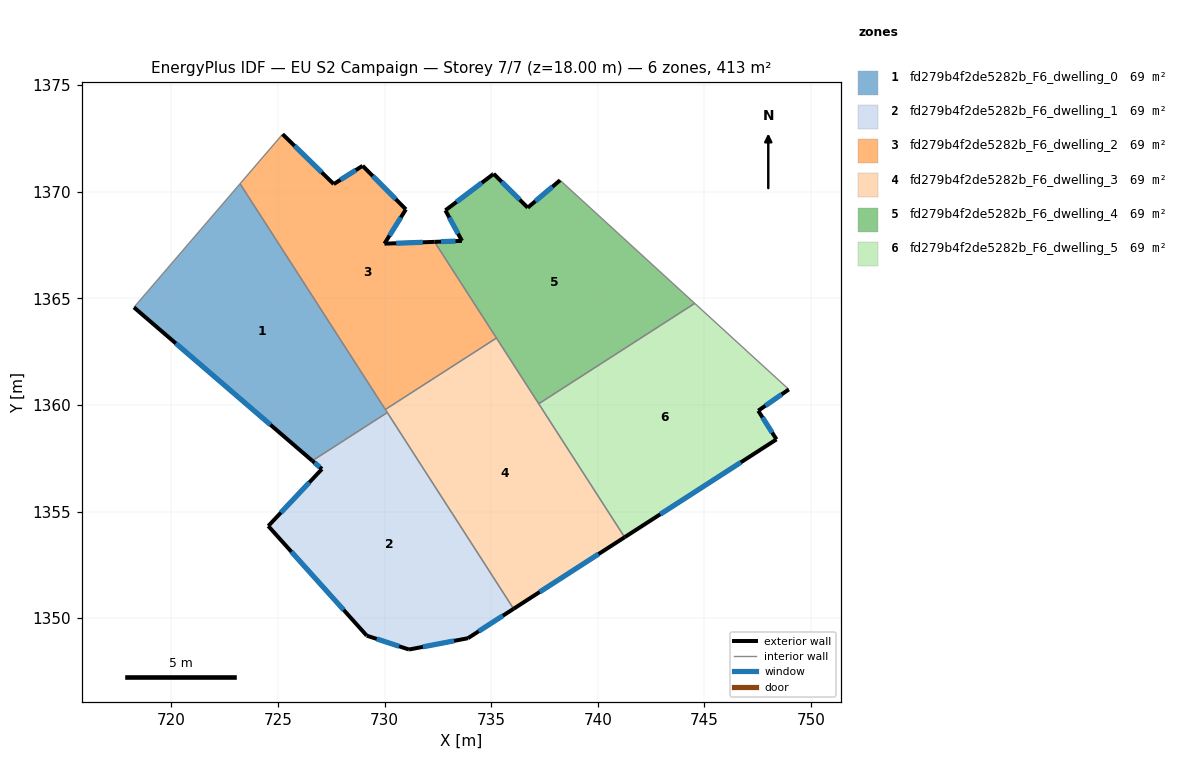
=== STOREY PLAN SPEC (per zone: floor XY polygon, exterior-wall plan segments, windows/doors) ===
zone 1: fd279b4f2de5282b_F6_dwelling_0  (68.8 m²)
  floor: (723.22, 1370.37) (730.13, 1359.64) (726.61, 1357.38) (718.25, 1364.58)
  exterior wall: (718.25, 1364.58) – (726.61, 1357.38)  [11.0 m]
    window: (720.21, 1362.89) – (724.65, 1359.07)  [9.3 m²]
  interior walls: 4
zone 2: fd279b4f2de5282b_F6_dwelling_1  (68.8 m²)
  floor: (730.13, 1359.64) (736.05, 1350.44) (733.91, 1349.06) (731.15, 1348.53) (729.16, 1349.18) (724.55, 1354.32) (727.06, 1356.99) (726.61, 1357.38)
  exterior wall: (726.61, 1357.38) – (727.06, 1356.99)  [0.6 m]
    window: (726.72, 1357.29) – (726.96, 1357.08)  [0.5 m²]
  exterior wall: (733.91, 1349.06) – (736.05, 1350.44)  [2.5 m]
    window: (734.41, 1349.38) – (735.55, 1350.12)  [2.1 m²]
  exterior wall: (731.15, 1348.53) – (733.91, 1349.06)  [2.8 m]
    window: (731.80, 1348.65) – (733.26, 1348.94)  [2.4 m²]
  exterior wall: (729.16, 1349.18) – (731.15, 1348.53)  [2.1 m]
    window: (729.63, 1349.03) – (730.68, 1348.68)  [1.8 m²]
  exterior wall: (724.55, 1354.32) – (729.16, 1349.18)  [6.9 m]
    window: (725.63, 1353.11) – (728.08, 1350.39)  [5.8 m²]
  exterior wall: (727.06, 1356.99) – (724.55, 1354.32)  [3.7 m]
    window: (726.47, 1356.37) – (725.14, 1354.95)  [3.1 m²]
  interior walls: 2
zone 3: fd279b4f2de5282b_F6_dwelling_2  (68.8 m²)
  floor: (731.00, 1369.17) (729.99, 1367.56) (732.34, 1367.65) (735.25, 1363.14) (730.04, 1359.79) (723.22, 1370.37) (725.16, 1372.63) (725.22, 1372.70) (727.61, 1370.36) (728.97, 1371.21)
  exterior wall: (727.61, 1370.36) – (725.22, 1372.70)  [3.4 m]
    window: (727.05, 1370.91) – (725.78, 1372.15)  [2.8 m²]
  exterior wall: (728.97, 1371.21) – (727.61, 1370.36)  [1.6 m]
    window: (728.65, 1371.01) – (727.93, 1370.56)  [1.4 m²]
  exterior wall: (731.00, 1369.17) – (728.97, 1371.21)  [2.9 m]
    window: (730.52, 1369.65) – (729.45, 1370.73)  [2.4 m²]
  exterior wall: (729.99, 1367.56) – (731.00, 1369.17)  [1.9 m]
    window: (730.23, 1367.94) – (730.76, 1368.79)  [1.6 m²]
  exterior wall: (732.34, 1367.65) – (729.99, 1367.56)  [2.4 m]
    window: (731.79, 1367.63) – (730.55, 1367.58)  [2.0 m²]
  interior walls: 5
zone 4: fd279b4f2de5282b_F6_dwelling_3  (68.8 m²)
  floor: (735.25, 1363.14) (741.26, 1353.80) (736.05, 1350.44) (730.04, 1359.79)
  exterior wall: (736.05, 1350.44) – (741.26, 1353.80)  [6.2 m]
    window: (737.27, 1351.23) – (740.03, 1353.01)  [5.2 m²]
  interior walls: 5
zone 5: fd279b4f2de5282b_F6_dwelling_4  (68.8 m²)
  floor: (744.54, 1364.76) (737.23, 1360.06) (732.34, 1367.65) (733.63, 1367.69) (732.85, 1369.13) (735.09, 1370.81) (735.12, 1370.84) (736.71, 1369.25) (738.23, 1370.54)
  exterior wall: (736.71, 1369.25) – (735.12, 1370.84)  [2.3 m]
    window: (736.34, 1369.62) – (735.49, 1370.47)  [1.9 m²]
  exterior wall: (738.23, 1370.54) – (736.71, 1369.25)  [2.0 m]
    window: (737.87, 1370.24) – (737.07, 1369.55)  [1.7 m²]
  exterior wall: (733.63, 1367.69) – (732.34, 1367.65)  [1.3 m]
    window: (733.33, 1367.68) – (732.65, 1367.66)  [1.1 m²]
  exterior wall: (732.85, 1369.13) – (733.63, 1367.69)  [1.6 m]
    window: (733.03, 1368.79) – (733.45, 1368.03)  [1.4 m²]
  exterior wall: (735.09, 1370.81) – (732.85, 1369.13)  [2.8 m]
    window: (734.56, 1370.42) – (733.38, 1369.52)  [2.4 m²]
  exterior wall: (735.12, 1370.84) – (735.09, 1370.81)  [0.0 m]
  interior walls: 4
zone 6: fd279b4f2de5282b_F6_dwelling_5  (68.8 m²)
  floor: (748.96, 1360.73) (747.52, 1359.73) (748.38, 1358.38) (741.26, 1353.80) (737.23, 1360.06) (744.54, 1364.76)
  exterior wall: (748.38, 1358.38) – (747.52, 1359.73)  [1.6 m]
    window: (748.18, 1358.70) – (747.72, 1359.41)  [1.3 m²]
  exterior wall: (741.26, 1353.80) – (748.38, 1358.38)  [8.5 m]
    window: (742.93, 1354.87) – (746.71, 1357.31)  [7.1 m²]
  exterior wall: (747.52, 1359.73) – (748.96, 1360.73)  [1.7 m]
    window: (747.86, 1359.96) – (748.62, 1360.49)  [1.5 m²]
  interior walls: 3

=== DERIVED (storey summary) ===
Building: EU S2 Campaign
Storey: 7 of 7  (floor level z = 18.00 m)
Storey gross floor area: 413.0 m²
Zones on this storey: 6
  - fd279b4f2de5282b_F6_dwelling_0: floor 68.8 m²; exterior wall 11.0 m (33.1 m²); 1 window(s) 9.3 m²; WWR 28.1%
  - fd279b4f2de5282b_F6_dwelling_1: floor 68.8 m²; exterior wall 18.6 m (55.9 m²); 6 window(s) 15.7 m²; WWR 28.1%
  - fd279b4f2de5282b_F6_dwelling_2: floor 68.8 m²; exterior wall 12.1 m (36.2 m²); 5 window(s) 10.2 m²; WWR 28.1%
  - fd279b4f2de5282b_F6_dwelling_3: floor 68.8 m²; exterior wall 6.2 m (18.6 m²); 1 window(s) 5.2 m²; WWR 28.1%
  - fd279b4f2de5282b_F6_dwelling_4: floor 68.8 m²; exterior wall 10.0 m (30.0 m²); 5 window(s) 8.4 m²; WWR 28.0%
  - fd279b4f2de5282b_F6_dwelling_5: floor 68.8 m²; exterior wall 11.8 m (35.4 m²); 3 window(s) 10.0 m²; WWR 28.1%
Zone adjacency (shared interzone walls):
  - fd279b4f2de5282b_F6_dwelling_0 ↔ fd279b4f2de5282b_F6_dwelling_1
  - fd279b4f2de5282b_F6_dwelling_0 ↔ fd279b4f2de5282b_F6_dwelling_2
  - fd279b4f2de5282b_F6_dwelling_0 ↔ fd279b4f2de5282b_F6_dwelling_3
  - fd279b4f2de5282b_F6_dwelling_1 ↔ fd279b4f2de5282b_F6_dwelling_3
  - fd279b4f2de5282b_F6_dwelling_2 ↔ fd279b4f2de5282b_F6_dwelling_3
  - fd279b4f2de5282b_F6_dwelling_2 ↔ fd279b4f2de5282b_F6_dwelling_4
  - fd279b4f2de5282b_F6_dwelling_3 ↔ fd279b4f2de5282b_F6_dwelling_4
  - fd279b4f2de5282b_F6_dwelling_3 ↔ fd279b4f2de5282b_F6_dwelling_5
  - fd279b4f2de5282b_F6_dwelling_4 ↔ fd279b4f2de5282b_F6_dwelling_5